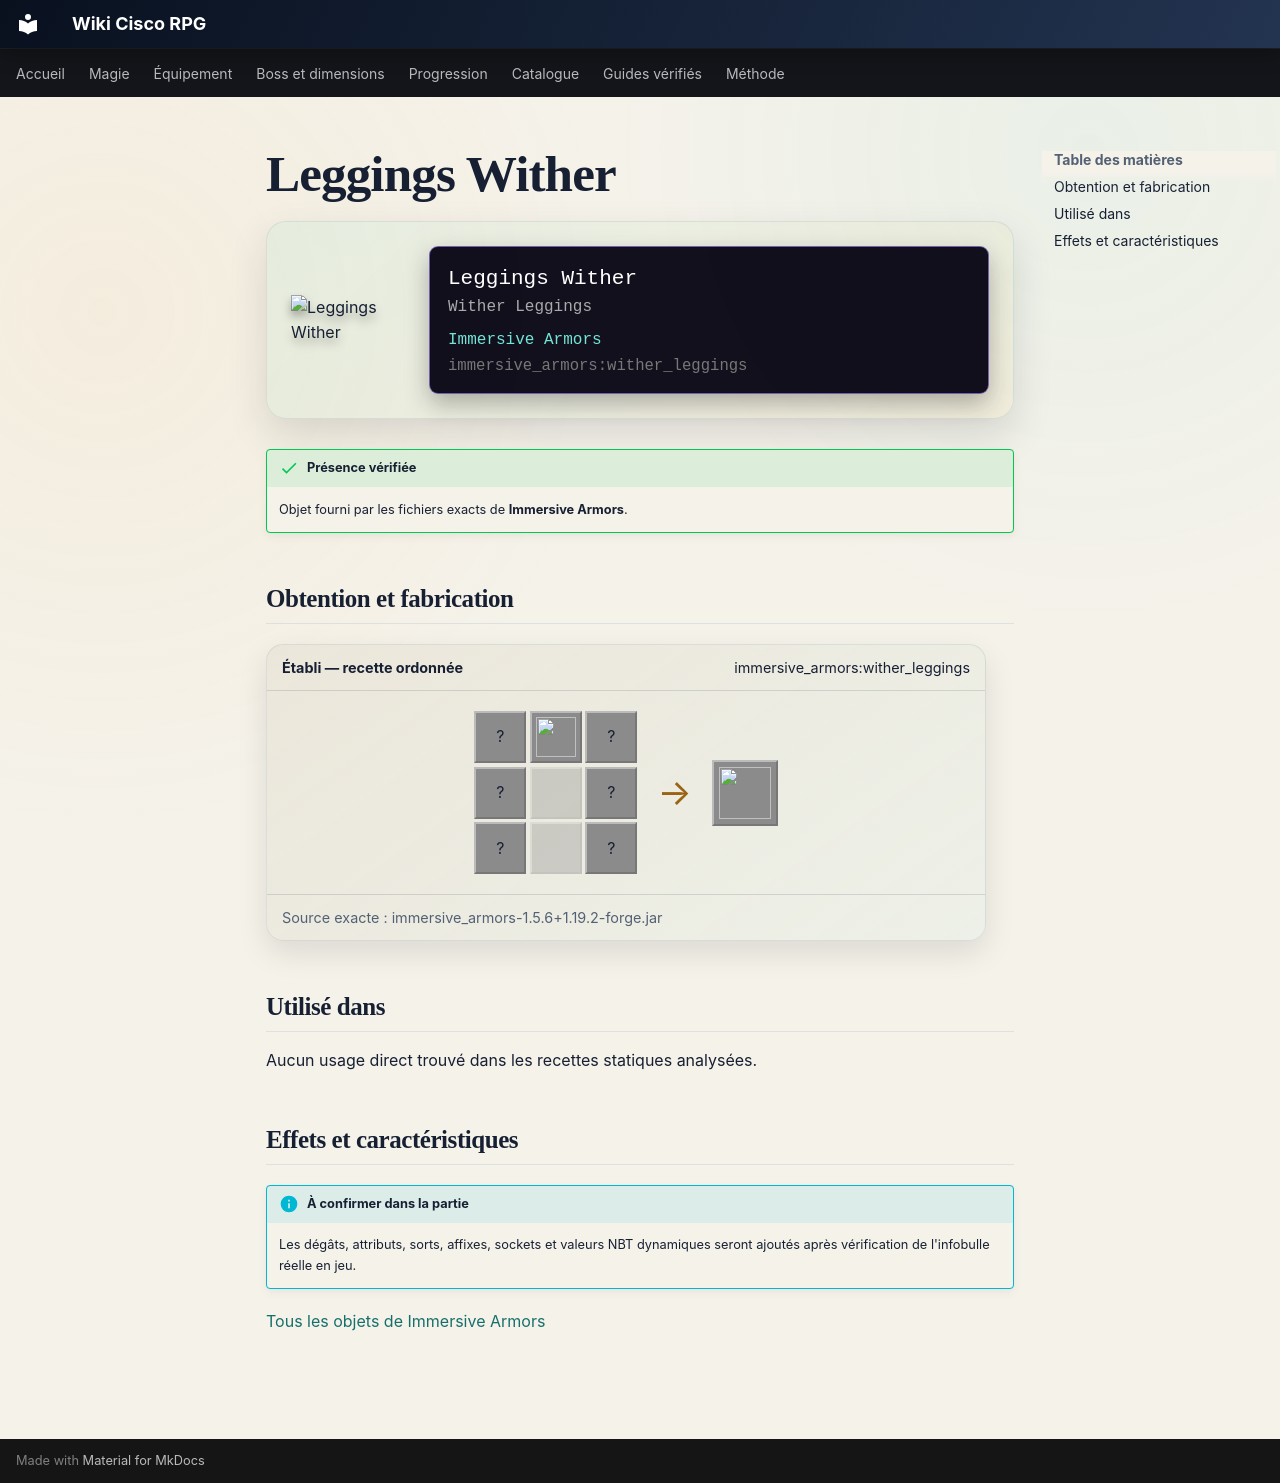

repository: Kloups-Dev/wiki-cisco-rpg · page: catalogue/objets/immersive_armors/wither_leggings/index.html · generator: mkdocs

# Leggings Wither

<div class="mc-item-showcase">
<img class="mc-item-icon" src="../../../../assets/generated/items/immersive_armors/wither_leggings.png" alt="Leggings Wither">
<div class="mc-tooltip-card">
<div class="mc-tooltip-card__name">Leggings Wither</div>
<div class="mc-tooltip-card__alias">Wither Leggings</div>
<div class="mc-tooltip-card__mod">Immersive Armors</div>
<div class="mc-tooltip-card__id">immersive_armors:wither_leggings</div>
</div>
</div>

!!! success "Présence vérifiée"
    Objet fourni par les fichiers exacts de **Immersive Armors**.

## Obtention et fabrication

<div class="jei-recipe"><div class="jei-recipe__head"><strong>Établi — recette ordonnée</strong><span>immersive_armors:wither_leggings</span></div><div class="jei-recipe__body"><div class="jei-grid"><span class="jei-slot" title="Nether Brick (minecraft:nether_brick)">?</span><a class="jei-slot" href="../../../../catalogue/objets/immersive_armors/bone_leggings/" title="Leggings osseux (immersive_armors:bone_leggings)"><img src="../../../../assets/generated/items/immersive_armors/bone_leggings.png" alt="" loading="lazy"></a><span class="jei-slot" title="Nether Brick (minecraft:nether_brick)">?</span><span class="jei-slot" title="Nether Brick (minecraft:nether_brick)">?</span><span class="jei-slot jei-slot--empty"></span><span class="jei-slot" title="Nether Brick (minecraft:nether_brick)">?</span><span class="jei-slot" title="Nether Brick (minecraft:nether_brick)">?</span><span class="jei-slot jei-slot--empty"></span><span class="jei-slot" title="Nether Brick (minecraft:nether_brick)">?</span></div><span class="jei-arrow">→</span><span class="jei-slot jei-slot--result"><img src="../../../../assets/generated/items/immersive_armors/wither_leggings.png" alt=""></span></div><div class="jei-recipe__source">Source exacte : immersive_armors-1.5.6+1.19.2-forge.jar</div></div>

## Utilisé dans

Aucun usage direct trouvé dans les recettes statiques analysées.

## Effets et caractéristiques

!!! info "À confirmer dans la partie"
    Les dégâts, attributs, sorts, affixes, sockets et valeurs NBT dynamiques seront ajoutés après vérification de l'infobulle réelle en jeu.

[Tous les objets de Immersive Armors](../../../contenu/immersive-armors.md)
